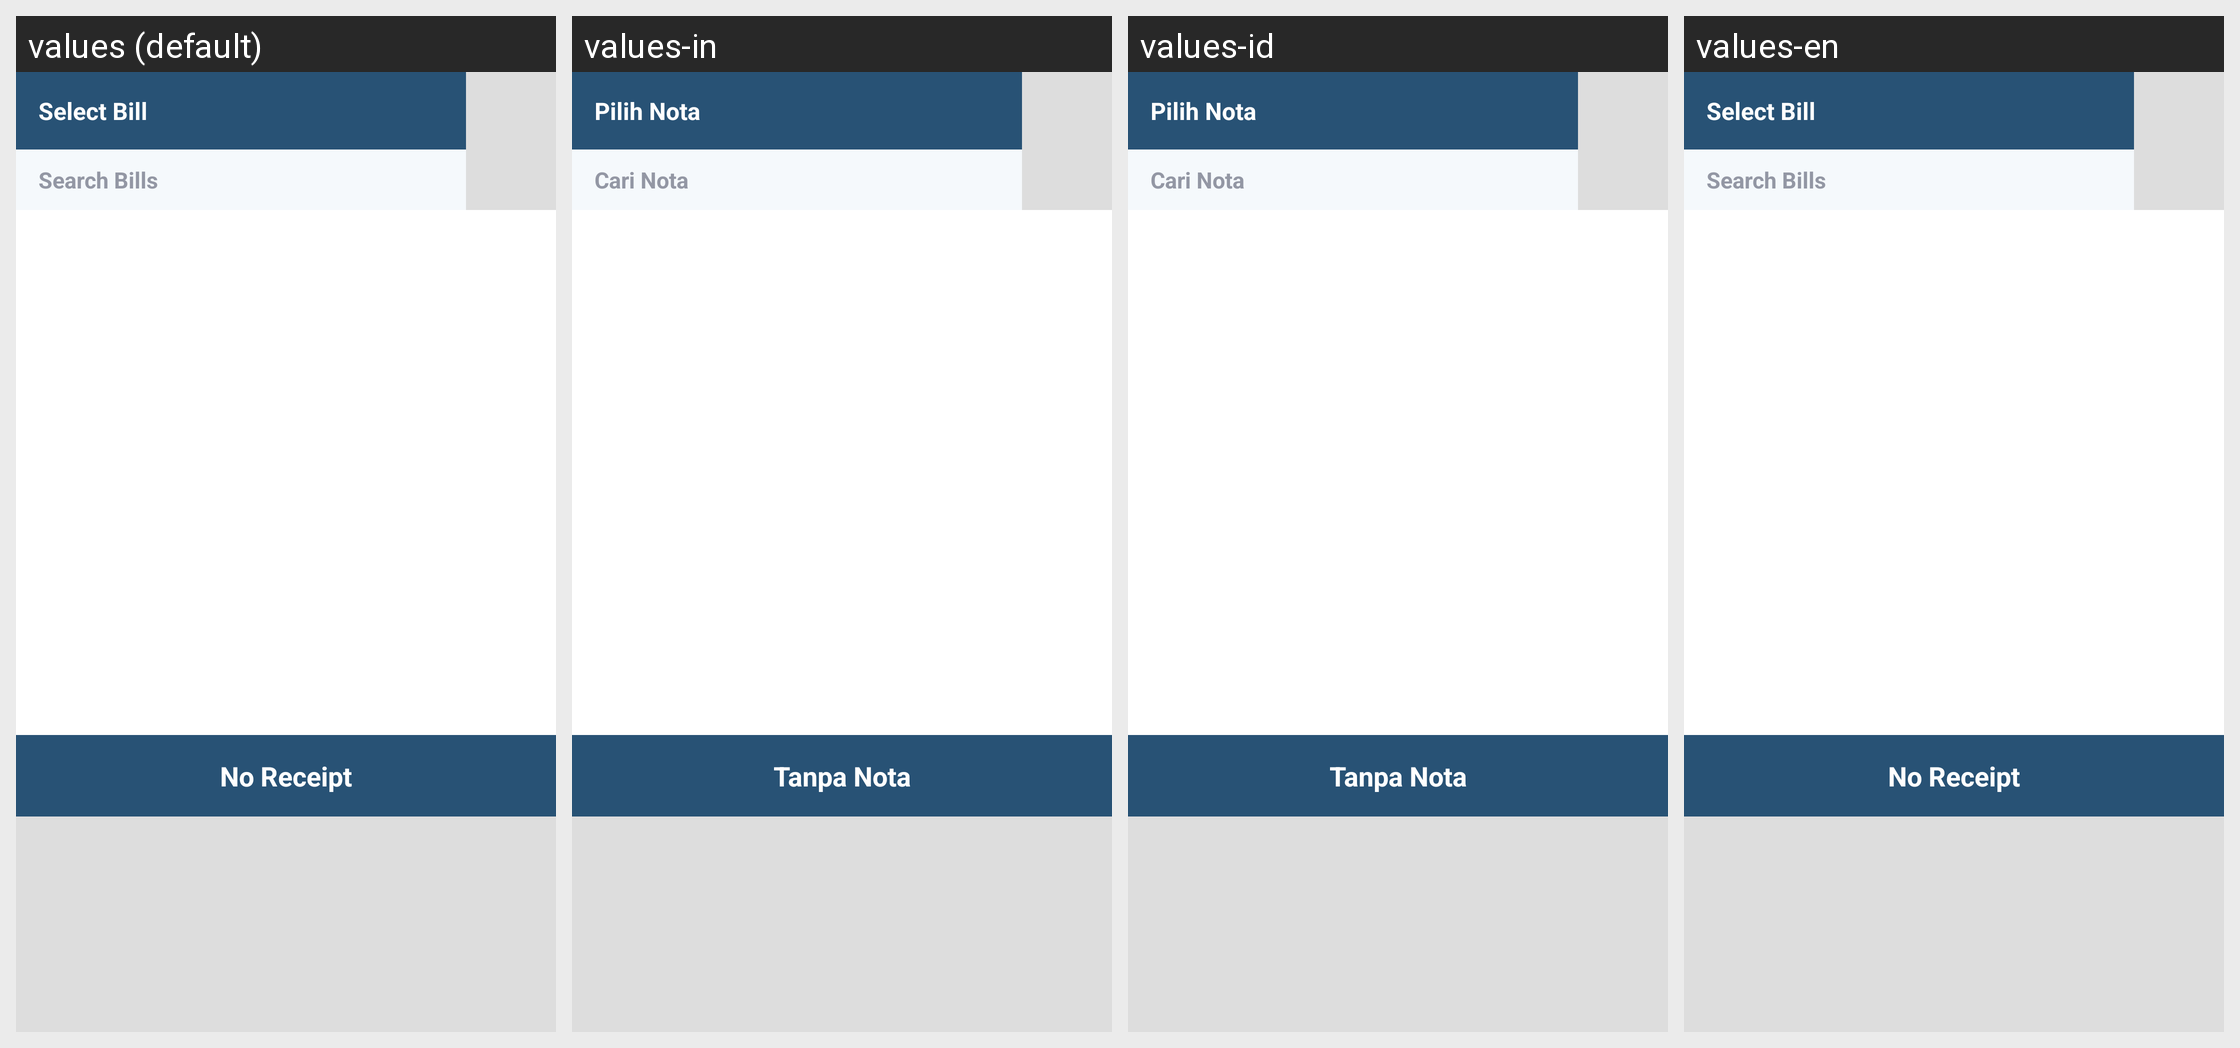

For this localized Android screen grid, give each drawn string resource with its value in every locale shown.
Android screen res/layout/popup_bill_fragment.xml rendered under 4 locales, left to right: values (default), values-in, values-id, values-en. Device: Nexus 5 (rendered at 1080×1920; each locale shown at half size, 540×960, under a caption strip naming it); theme app_theme.
Strings drawn on this screen, with the default value and each locale's value (text and hints the layout hard-codes, and strings that could not be matched under every locale, appear in the picture but are not listed):

select_bill
  values: Select Bill
  values-in: Pilih Nota
  values-id: Pilih Nota
  values-en: Select Bill

search_bill
  values: Search Bills
  values-in: Cari Nota
  values-id: Cari Nota
  values-en: Search Bills

no_bill
  values: No Receipt
  values-in: Tanpa Nota
  values-id: Tanpa Nota
  values-en: No Receipt
